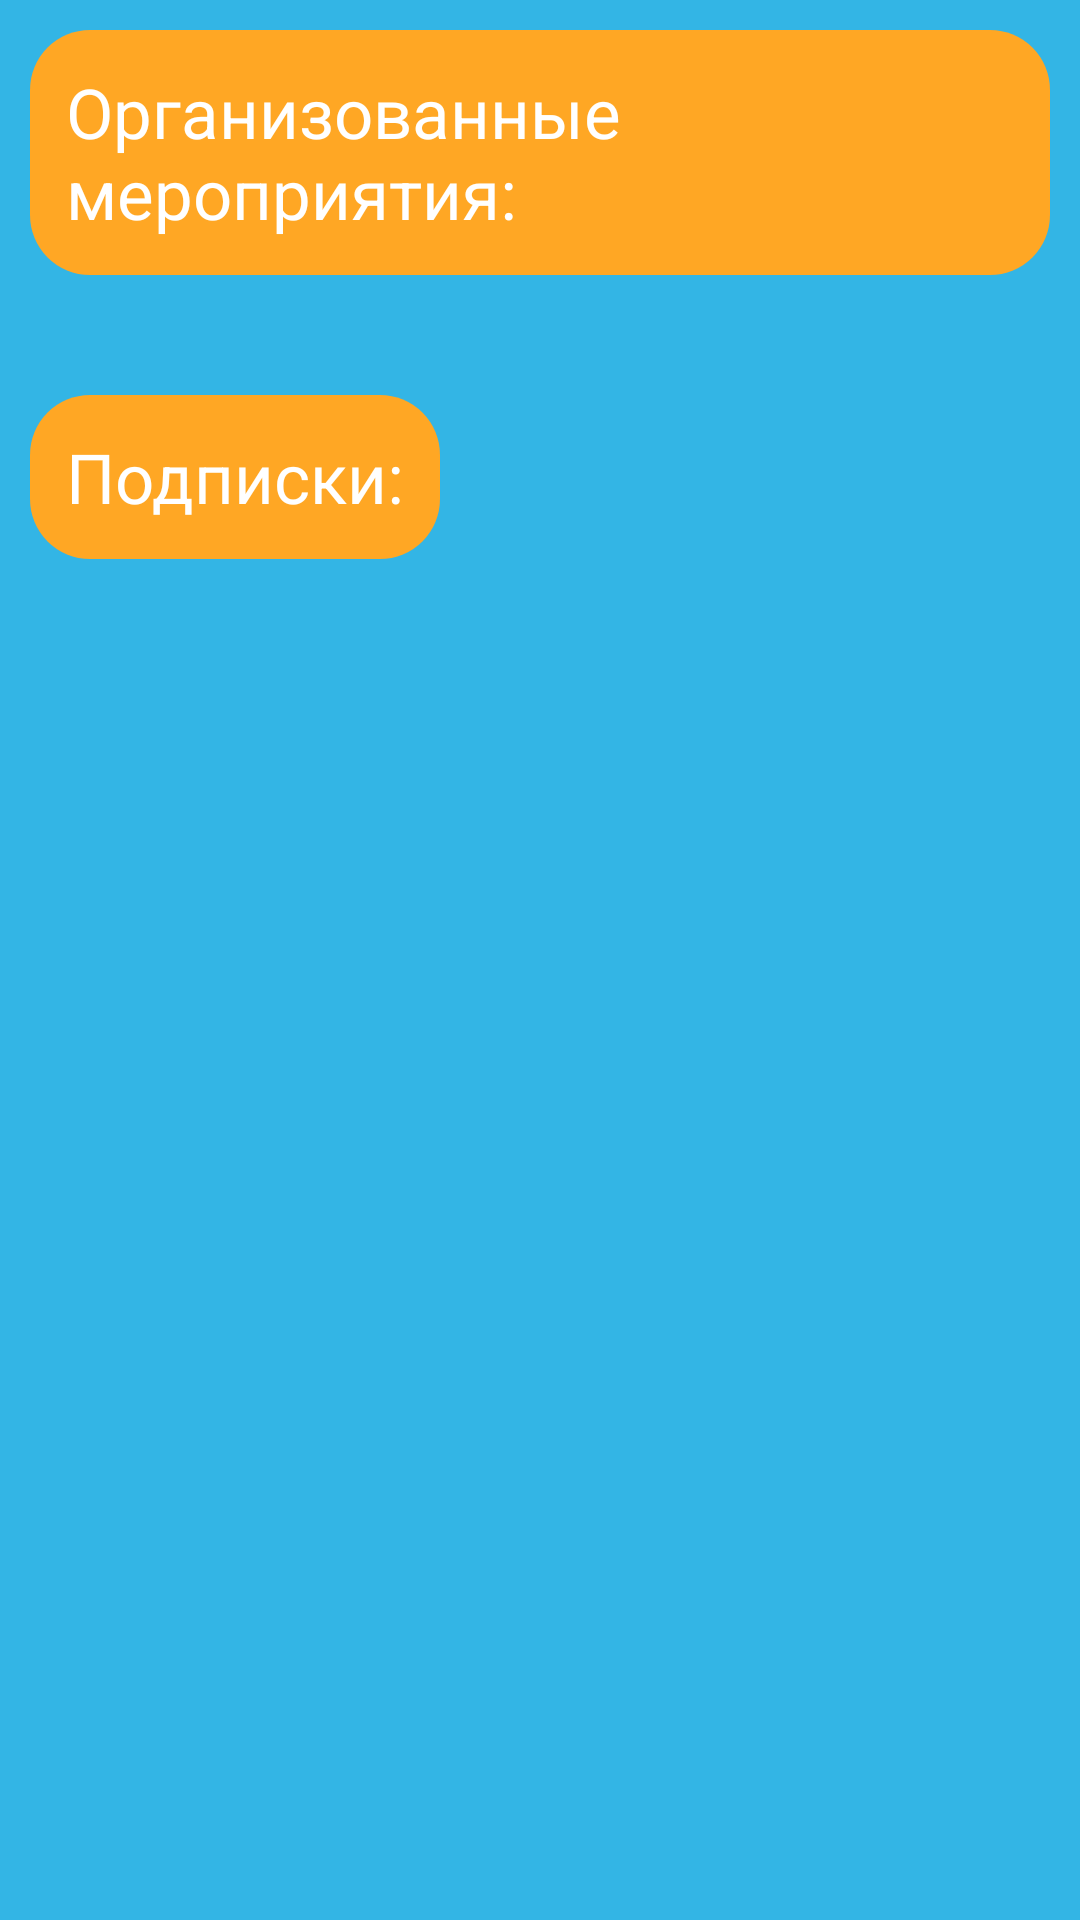

Produce the Android XML layout that renders to this screen, including the resource entries it uses.
<!-- AndroidManifest.xml: application theme Theme.EveDay -->
<!-- res/layout/activity_user_events.xml -->
<?xml version="1.0" encoding="utf-8"?>
<androidx.core.widget.NestedScrollView xmlns:android="http://schemas.android.com/apk/res/android"
    xmlns:app="http://schemas.android.com/apk/res-auto"
    xmlns:tools="http://schemas.android.com/tools"
    android:layout_width="match_parent"
    android:layout_height="match_parent"
    android:background="@android:color/holo_blue_light"
    tools:context=".UserEventsActivity">

    <LinearLayout
        android:layout_width="match_parent"
        android:layout_height="match_parent"
        android:orientation="vertical">

        <TextView
            android:layout_width="wrap_content"
            android:layout_height="wrap_content"
            android:layout_margin="10dp"
            android:background="@drawable/container_background"
            android:padding="12dp"
            android:text="@string/created_events"
            android:textColor="@color/white"
            android:textSize="23sp" />

        <androidx.recyclerview.widget.RecyclerView
            android:id="@+id/recyclerViewCreatedEvents"
            android:layout_width="match_parent"
            android:layout_height="wrap_content"
            android:layout_marginTop="10dp"
            android:layout_marginBottom="10dp"
            android:nestedScrollingEnabled="false"
            app:layoutManager="androidx.recyclerview.widget.LinearLayoutManager"
            tools:itemCount="3"
            tools:listitem="@layout/event_item" />

        <TextView
            android:layout_width="wrap_content"
            android:layout_height="wrap_content"
            android:layout_margin="10dp"
            android:background="@drawable/container_background"
            android:padding="12dp"
            android:text="@string/subscribed"
            android:textColor="@color/white"
            android:textSize="23sp" />

        <androidx.recyclerview.widget.RecyclerView
            android:id="@+id/recyclerViewSubscribedEvents"
            android:layout_width="match_parent"
            android:layout_height="wrap_content"
            android:layout_marginTop="10dp"
            android:layout_marginBottom="10dp"
            android:nestedScrollingEnabled="false"
            app:layoutManager="androidx.recyclerview.widget.LinearLayoutManager"
            tools:itemCount="3"
            tools:listitem="@layout/event_item" />
    </LinearLayout>
</androidx.core.widget.NestedScrollView>
<!-- res/layout/event_item.xml (included above) -->
<?xml version="1.0" encoding="utf-8"?>
<androidx.cardview.widget.CardView xmlns:android="http://schemas.android.com/apk/res/android"
    xmlns:app="http://schemas.android.com/apk/res-auto"
    xmlns:tools="http://schemas.android.com/tools"
    android:layout_width="match_parent"
    android:layout_height="wrap_content"
    app:cardCornerRadius="15dp"
    app:cardUseCompatPadding="true">

    <LinearLayout
        android:layout_width="match_parent"
        android:layout_height="wrap_content"
        android:orientation="vertical">

        <TextView
            android:id="@+id/textViewEventName"
            android:layout_width="match_parent"
            android:layout_height="wrap_content"
            android:background="@color/peach"
            android:padding="10dp"
            android:textColor="@color/white"
            android:textSize="24sp"
            tools:text="Интересное мероприятие" />

        <LinearLayout
            android:layout_width="match_parent"
            android:layout_height="wrap_content"
            android:layout_marginTop="15dp"
            android:orientation="horizontal"
            android:padding="10dp">

            <TextView
                android:id="@+id/textViewEventLocation"
                android:layout_width="0dp"
                android:layout_height="wrap_content"
                android:layout_weight="2"
                android:textSize="15sp"
                tools:text="Улица Пушкина 18" />

            <TextView
                android:id="@+id/textViewPeopleCounter"
                android:layout_width="0dp"
                android:layout_height="wrap_content"
                android:layout_weight="1"
                android:textAlignment="textEnd"
                android:textColor="@color/black"
                android:textSize="15sp"
                android:textStyle="bold"
                tools:text="17/20" />
        </LinearLayout>
    </LinearLayout>
</androidx.cardview.widget.CardView>
<!-- resources referenced by this layout -->
<resources>
  <color name="black">#FF000000</color>
  <color name="peach">#FFA724</color>
  <color name="white">#FFFFFFFF</color>
  <!-- drawable container_background (drawable) -->
  <?xml version="1.0" encoding="utf-8"?>
  <shape xmlns:android="http://schemas.android.com/apk/res/android"
      android:shape="rectangle">
  
      <solid android:color="@color/peach" />
      <corners android:radius="20dp"/>
  </shape>
  <string name="created_events">Организованные мероприятия:</string>
  <string name="subscribed">Подписки:</string>
  <style name="Theme.EveDay" parent="Theme.MaterialComponents.DayNight.DarkActionBar">
          
          <item name="colorPrimary">@color/purple_500</item>
          <item name="colorPrimaryVariant">@color/purple_700</item>
          <item name="colorOnPrimary">@color/white</item>
          
          <item name="colorSecondary">@color/teal_200</item>
          <item name="colorSecondaryVariant">@color/teal_700</item>
          <item name="colorOnSecondary">@color/black</item>
          
          <item name="android:statusBarColor" tools:targetApi="l">?attr/colorPrimaryVariant</item>
          
      </style>
  <color name="purple_500">#FF6200EE</color>
  <color name="purple_700">#FF3700B3</color>
  <color name="teal_200">#FF03DAC5</color>
  <color name="teal_700">#FF018786</color>
</resources>
